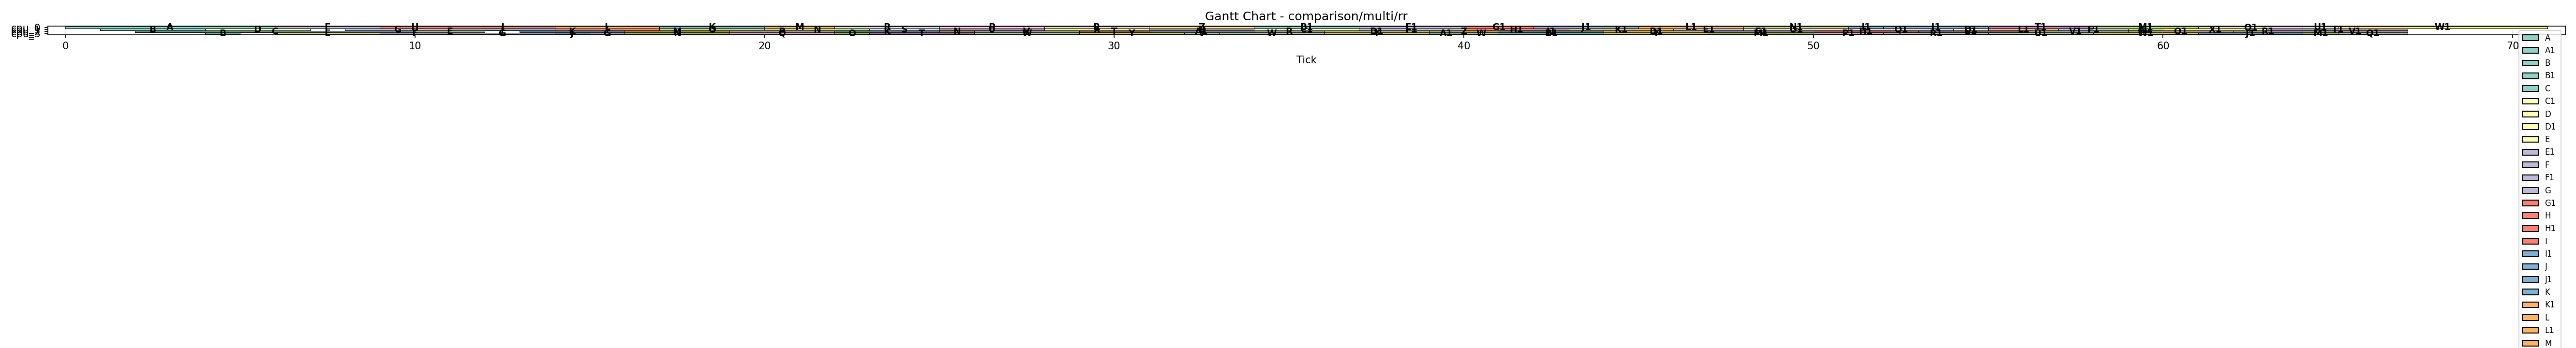

Source data for this figure (header and first rows):
tick, cpu_0, cpu_1, cpu_2, cpu_3
0, A, -, -, -
1, A, B, -, -
2, A, B, C, -
3, A, B, C, -
4, A, D, C, B
5, A, D, C, -
6, F, D, C, E
7, F, -, C, E
8, F, G, C, E
9, H, G, C, F
10, H, G, E, F
11, I, J, E, G
12, I, J, -, G
13, I, J, K, G
14, L, I, K, J
15, L, I, K, G
16, L, I, M, N
17, K, O, M, N
18, K, O, M, N
19, K, O, P, Q
20, M, N, P, Q
21, M, N, P, Q
22, R, N, K, O
23, R, S, K, T
24, R, S, K, T
25, P, U, N, T
26, P, U, V, W
27, P, U, V, W
28, R, X, V, W
29, R, X, T, Y
30, R, X, T, Y
31, Z, U, A1, Y
32, Z, U, A1, V
33, Z, U, A1, W
34, B1, C1, R, W
35, B1, C1, R, W
36, B1, C1, D1, Y
37, E1, F1, D1, Y
38, E1, F1, D1, Y
39, E1, F1, Z, A1
40, G1, H1, Z, W
41, G1, H1, I1, B1
42, J1, H1, I1, B1
43, J1, K1, I1, B1
44, J1, K1, D1, Y
45, L1, K1, D1, Y
46, L1, E1, D1, Y
47, L1, E1, F1, M1
48, N1, O1, F1, M1
49, N1, O1, F1, M1
50, N1, O1, H1, P1
51, I1, Q1, H1, P1
52, J1, Q1, H1, R1
53, J1, Q1, S1, R1
54, J1, D1, S1, R1
55, T1, L1, S1, U1
56, T1, L1, V1, U1
57, T1, F1, V1, U1
58, M1, F1, V1, W1
59, M1, N1, O1, W1
... 11 more rows
